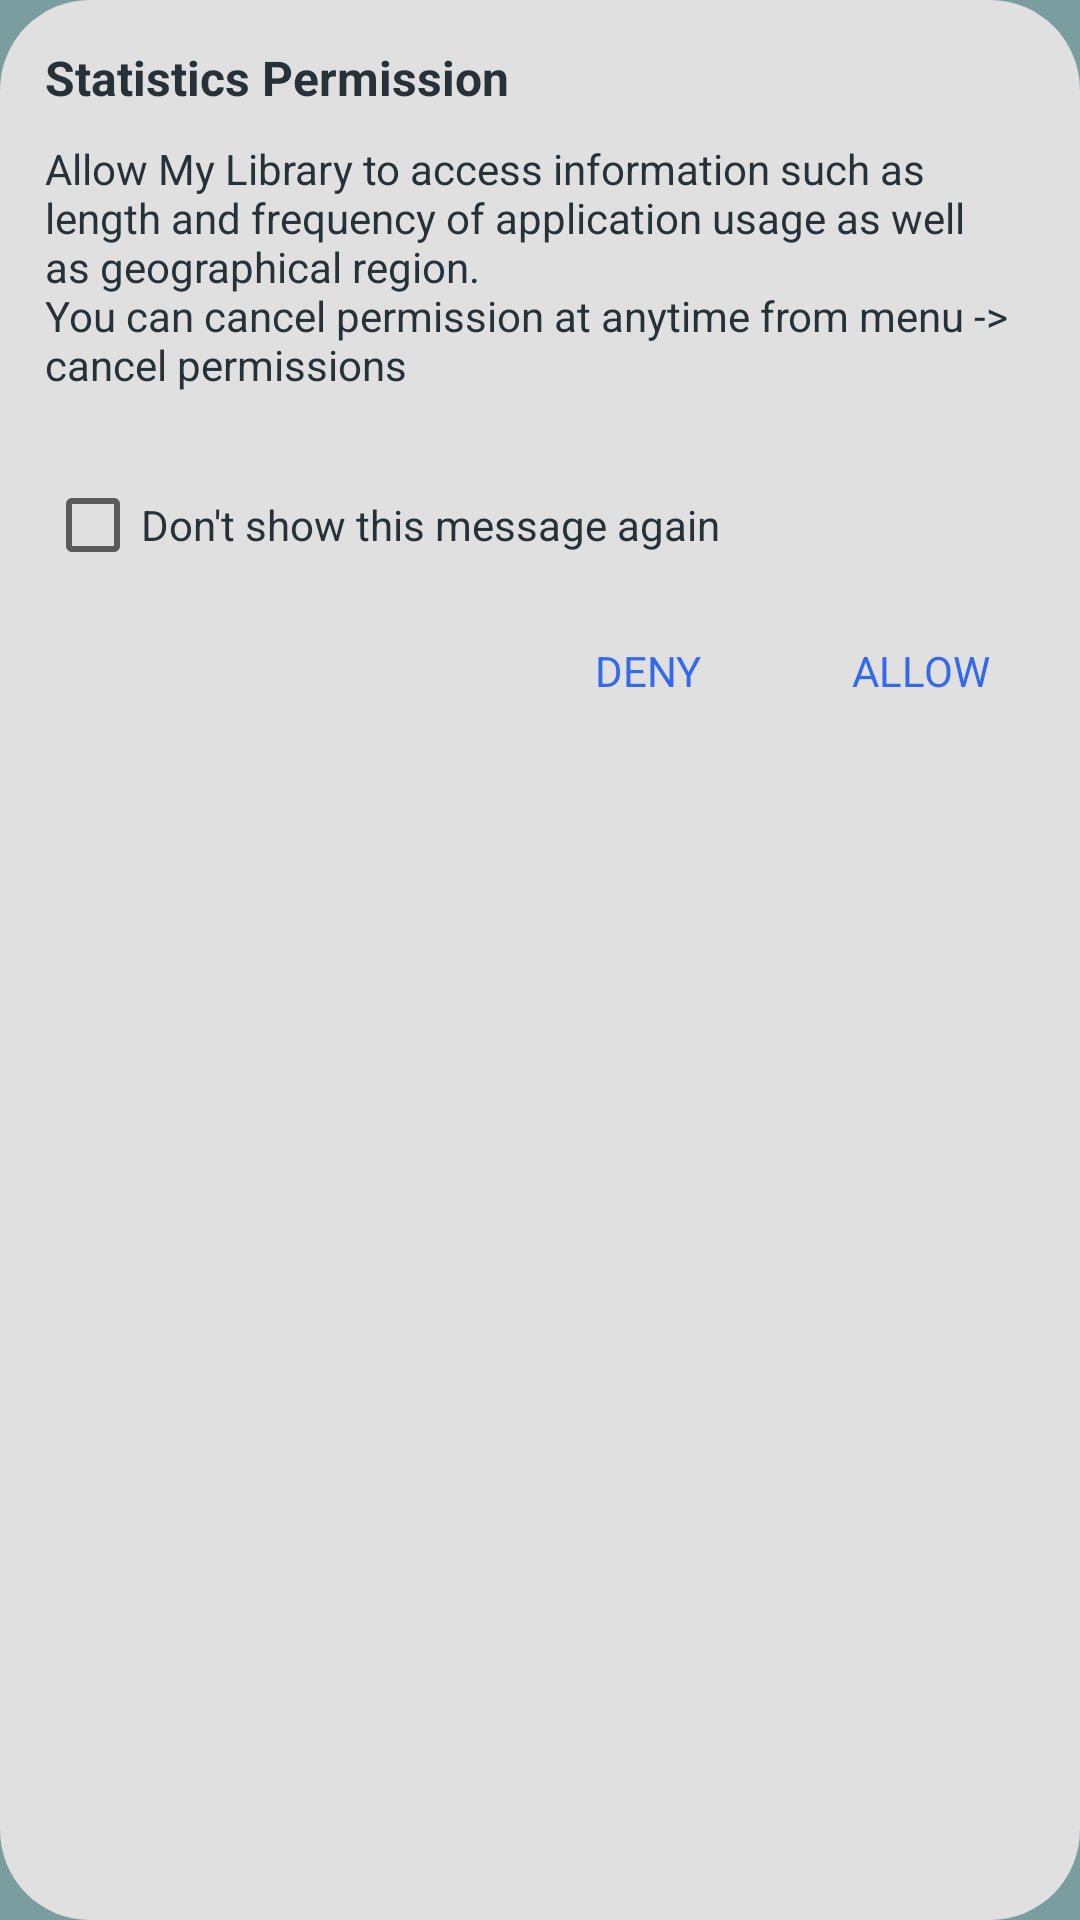

The Android layout XML behind this screen, and the referenced resources:
<!-- AndroidManifest.xml: application theme Theme.My_Library -->
<!-- res/layout/firebase_permission_dialog.xml -->
<?xml version="1.0" encoding="utf-8"?>
<androidx.constraintlayout.widget.ConstraintLayout xmlns:android="http://schemas.android.com/apk/res/android"
    xmlns:app="http://schemas.android.com/apk/res-auto"
    xmlns:tools="http://schemas.android.com/tools"
    android:layout_width="match_parent"
    android:layout_height="wrap_content"
    android:background="@drawable/dialog_bg">

    <TextView
        android:id="@+id/permissionTitle"
        android:layout_width="wrap_content"
        android:layout_height="wrap_content"
        android:layout_marginStart="15dp"
        android:layout_marginTop="15dp"
        android:text="@string/statistics_permission"
        android:textColor="@color/metalic_black"
        android:textSize="16sp"
        android:textStyle="bold"
        app:layout_constraintStart_toStartOf="parent"
        app:layout_constraintTop_toTopOf="parent" />

    <TextView
        android:id="@+id/permissionMessage"
        android:layout_width="0dp"
        android:layout_height="wrap_content"
        android:layout_marginTop="10dp"
        android:text="@string/Stat_permission_message"
        android:textColor="@color/metalic_black"
        app:layout_constraintStart_toStartOf="@+id/permissionTitle"
        app:layout_constraintTop_toBottomOf="@+id/permissionTitle"
        app:layout_constraintWidth_percent="0.9" />

    <TextView
        android:id="@+id/denyTxt"
        android:layout_width="wrap_content"
        android:layout_height="wrap_content"
        android:layout_marginEnd="50dp"
        android:paddingBottom="10dp"
        android:text="@string/deny"
        android:textAllCaps="true"
        android:textColor="@color/blue"
        app:layout_constraintEnd_toStartOf="@+id/allowTxt"
        app:layout_constraintTop_toTopOf="@+id/allowTxt" />

    <TextView
        android:id="@+id/allowTxt"
        android:layout_width="wrap_content"
        android:layout_height="wrap_content"
        android:layout_marginTop="15dp"
        android:layout_marginEnd="30dp"
        android:paddingBottom="10dp"
        android:text="@string/allow"
        android:textAllCaps="true"
        android:textColor="@color/blue"
        app:layout_constraintEnd_toEndOf="parent"
        app:layout_constraintTop_toBottomOf="@+id/permissionCheckBox" />

    <CheckBox
        android:id="@+id/permissionCheckBox"
        android:layout_width="wrap_content"
        android:layout_height="wrap_content"
        android:layout_marginTop="20dp"
        android:text="@string/permission_check_box"
        android:textColor="@color/metalic_black"
        app:layout_constraintStart_toStartOf="@+id/permissionMessage"
        app:layout_constraintTop_toBottomOf="@+id/permissionMessage" />
</androidx.constraintlayout.widget.ConstraintLayout>
<!-- resources referenced by this layout -->
<resources>
  <color name="blue">#336AEC</color>
  <color name="metalic_black">#263238</color>
  <!-- drawable dialog_bg (drawable) -->
  <?xml version="1.0" encoding="utf-8"?>
  <shape xmlns:android="http://schemas.android.com/apk/res/android">
  
      <solid android:color="@color/grey" />
  
      <corners android:radius="30dp" />
  
  </shape>
  <string name="Stat_permission_message">Allow My Library to access information such as length and frequency of application usage as well as geographical region.\nYou can cancel permission at anytime from menu -&gt; cancel permissions</string>
  <string name="allow">allow</string>
  <string name="deny">deny</string>
  <string name="permission_check_box">Don\'t show this message again</string>
  <string name="statistics_permission">Statistics Permission</string>
  <style name="Theme.My_Library" parent="Theme.MaterialComponents.Light">
          
          <item name="colorPrimary">@color/purple_500</item>
          <item name="colorPrimaryVariant">@color/purple_700</item>
          <item name="colorOnPrimary">@color/white</item>
          
          <item name="colorSecondary">@color/deep_taupe</item>
          <item name="colorSecondaryVariant">@color/teal_700</item>
          <item name="colorOnSecondary">@color/black</item>
          
          <item name="android:statusBarColor">?attr/colorPrimaryVariant</item>
          
          
          <item name="android:windowAnimationStyle">@style/CustomAnimation</item>
          <item name="android:windowBackground">@color/cadetBlue</item>
      </style>
  <color name="grey">#E0E0E0</color>
  <color name="purple_500">#FF6200EE</color>
  <color name="purple_700">#FF3700B3</color>
  <color name="white">#FFFFFFFF</color>
  <color name="deep_taupe">#7A6263</color>
  <color name="teal_700">#FF018786</color>
  <color name="black">#FF000000</color>
  <style name="CustomAnimation">
          <item name="android:activityOpenEnterAnimation">@anim/slide_in</item>
          <item name="android:activityOpenExitAnimation">@anim/slide_out</item>
          <item name="android:activityCloseEnterAnimation">@anim/slide_out</item>
          <item name="android:activityCloseExitAnimation">@anim/slide_in</item>
          <item name="android:windowEnterAnimation">@anim/slide_up</item>
          <item name="android:windowExitAnimation">@anim/slide_down</item>
      </style>
  <color name="cadetBlue">#7A9E9F</color>
</resources>
